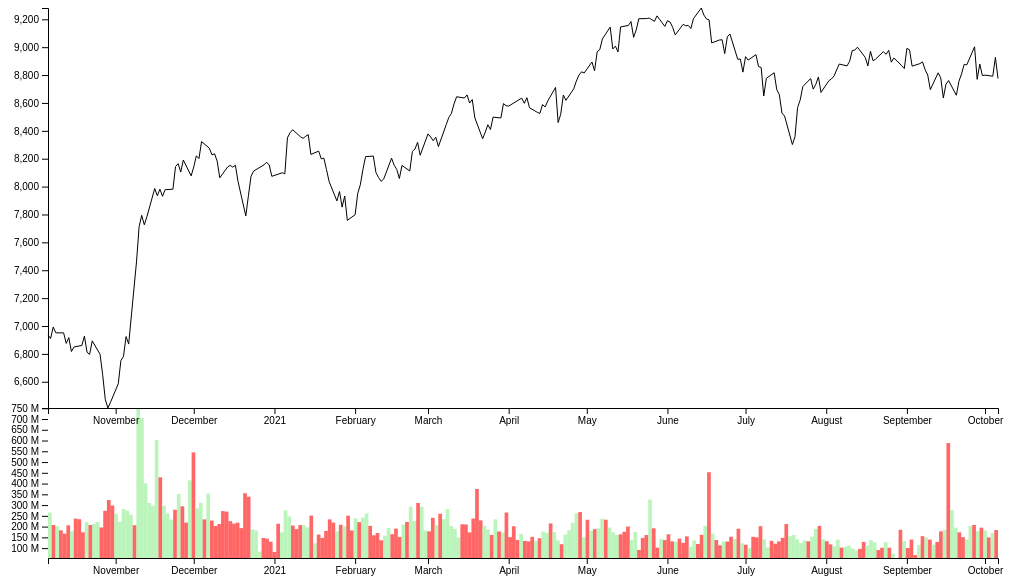
D3 v5 page, settled after 360 driven frames (6 s of simulated time); the page loaded 1 data file(s).


// ── main.js
// consts:
const margin = {
    top: 10,
    bottom: 40,
    left: 40, 
    right: 10
}

// como vamos a tener 2 gráficos, agrupamos las dimensiones en objetos para tenerlas más fáciles de controlar:
// así, el tamaño del svg será width.full, mientras que cuando necesite la del gráfico, será width.line (la del del líneas), 
// o width.volume (el de volumen)
width = {
    full: 1000
}
width.line = width.full - margin.left - margin.right
width.volume = width.full - margin.left - margin.right

height = {
    full: 600,
}
height.volume = 150
height.line = height.full - height.volume - margin.top - margin.bottom


// svg:
const svg = d3.select('#chart').append('svg').attr("width", width.full).attr("height", height.full).attr('id', "svg")
const lineElement = svg.append('g').attr('id', "lineElement").attr('transform', `translate(${margin.left}, ${0})`)
const volElement = svg.append('g').attr('id', "volElement").attr('transform', `translate(${margin.left}, ${height.line})`)

// scales (aqui vemos la ventaja de usar un solo objeto)
let x = d3.scaleBand().range([0, width.line])
let timeScale = d3.scaleTime().range([0, width.line]) // solo para el eje temporal, para los datos usaremos scaleBand
let y = d3.scaleLinear().range([height.line, 0])
let y1 = d3.scaleLinear().range([height.volume, 0])

// axes:
const axisGroup = svg.append('g').attr('id', "axisGroup")
const xAxisGroup = axisGroup.append('g').attr('id', "xAxisGroup").attr("transform", `translate(${margin.left}, ${height.line})`)
const xAxisGroup1 = axisGroup.append('g').attr('id', "xAxisGroup1").attr("transform", `translate(${margin.left}, ${height.line + height.volume})`)
const yAxisGroup = axisGroup.append('g').attr('id', "yAxisGroup").attr("transform", `translate(${margin.left}, ${0})`)
const yAxisGroup1 = axisGroup.append('g').attr('id', "yAxisGroup1").attr("transform", `translate(${margin.left}, ${height.line})`)

let xAxis = d3.axisBottom().scale(timeScale)
let xAxis1 = d3.axisBottom().scale(x)
let yAxis = d3.axisLeft().scale(y)
let yAxis1 = d3.axisLeft().scale(y1).tickFormat(x => `${x / 1000000} M`); 


//tooltip
const tipArea = svg.append('g').attr('id', "tipArea").attr('transform', `translate(${margin.left}, ${0})`)
let tooltipGroup = tipArea.append('g').attr('id', "tooltipGroup").attr('class', 'hidden')
let tipDot = tooltipGroup.append('circle').attr('id', "tipDot").attr('r', 5)
let crossX = tooltipGroup.append('line').attr('id', "crossX").attr('class', "lineTip tooltip")
let crossY = tooltipGroup.append('line').attr('id', "crossY").attr('class', "lineTip tooltip")
let dataBoxGroup = tooltipGroup.append('g').attr('id', "dataBoxGroup").attr('class', "tooltip databox")
let dataBoxWidth = 150
let dataBox = dataBoxGroup.append('rect').attr('id', "dataBox").attr('class', "tooltip databox").attr('width', dataBoxWidth).attr('height', 80)
let dataOpen = dataBoxGroup.append('text').attr('id', "tipDataOpen").attr('class', "tooltip databox data open").text("Open: ").append("tspan").attr('id', "dataBoxValOpen")
let dataClose = dataBoxGroup.append('text').attr('id', "tipDataClose").attr('class', "tooltip databox data close").text("Close: ").append("tspan").attr('id', "dataBoxValClose")
let dataHigh = dataBoxGroup.append('text').attr('id', "tipDataHigh").attr('class', "tooltip databox data high").text("High: ").append("tspan").attr('id', "dataBoxValHigh")
let dataLow = dataBoxGroup.append('text').attr('id', "tipDataLow").attr('class', "tooltip databox data low").text("Low: ").append("tspan").attr('id', "dataBoxValLow")

let backRect = tipArea.append('rect')
    .attr('id', "backRect")
    .attr('width', width.line)
    .attr('height', height.full - margin.top - margin.bottom)
    .attr('fill', "#FFF").style('opacity', 0)
svg.on('mousemove', showTooltip)
svg.on('mouseout', hideTooltip)


// data:
// la transformación de fecha solo sirve para asegurar el orden de los datos
// porque luego, al usar scaleBand, van a entrar como string otra vez

let data;
const formatDate = d3.timeParse("%d/%m/%Y");
d3.csv('ibex.csv').then(_data => {
    _data.map(d => {
        d.close = +d.close
        d.open = +d.open
        d.high = +d.high
        d.low = +d.low
        d.volume = +d.volume
        d.date = formatDate(d.date)
    })
    data = _data.sort(function(a, b) {
        return a.date - b.date
    })
    console.log(data);

    timeScale.domain(d3.extent(data.map(d => d.date)))    
    x.domain(data.map(d => `${d.date.getFullYear()}/${d.date.getMonth() + 1}/${d.date.getDate()}`))
    y.domain(d3.extent(data.map(d => d.close)))
    y1.domain(d3.extent(data.map(d => d.volume)))

    xAxisGroup.call(xAxis)
    xAxisGroup1.call(xAxis) // usamos el mismo porque mola más, pero para el gráfico usamos la otra escala que para eso la hemos hecho.

    yAxisGroup.call(yAxis)
    yAxisGroup1.call(yAxis1)
    yAxisGroup1.select('.domain').remove()

    // data binding:
    line = lineElement.datum(data)
    line.append('path')
        .attr('class', 'line')
        .attr('d', d3.line().x(d => timeScale(d.date)).y(d => y(d.close)))

    volume = volElement.selectAll('rect').data(data)
    volume.enter().append('rect')
        .attr('class', d => `volBar ${d.close >= d.open ? "up" : "down"}`)
        .attr('x', d => x(`${d.date.getFullYear()}/${d.date.getMonth() + 1}/${d.date.getDate()}`))
        .attr('y', d => y1(d.volume))
        .attr('width', x.bandwidth())
        .attr('height', d => height.volume - y1(d.volume))

    console.log()
})

let findX = d3.scaleLinear().domain([margin.left, width.full]).range([0, 1])
function showTooltip() {
    mouse = d3.event
    // show:
    tooltipGroup.classed('hidden', false)

    //
    index = Math.round(findX(mouse.x) * data.length)
    val = data[index]

    //
    mx = timeScale(val.date)
    my = y(val.close)

    //
    tipDot.attr('transform', `translate(${mx}, ${my})`)
    crossX.attr('x1', mx).attr('x2', mx).attr('y1', 0).attr('y2', height.line + height.volume)
    crossY.attr('x1', 0).attr('x2', width.line).attr('y1', my).attr('y2', my)
    
    xAdd = mouse.x + dataBoxWidth + 10 >= width.line ? - (dataBoxWidth + 10) : 10
    dataBoxGroup.attr('transform', `translate(${mx + xAdd}, ${my + 10})`)
    d3.select("text#tipDataOpen").attr('transform', `translate(${5}, ${12})`)
    d3.select("text#tipDataClose").attr('transform', `translate(${5}, ${32})`)
    d3.select("text#tipDataHigh").attr('transform', `translate(${5}, ${52})`)
    d3.select("text#tipDataLow").attr('transform', `translate(${5}, ${72})`)
    dataOpen.text(val.open)
    dataClose.text(val.close)
    dataHigh.text(val.high)
    dataLow.text(val.low)
}

function hideTooltip() {
    // hide:
    tooltipGroup.classed('hidden', true)
}


### data: ibex.csv
date, open, high, low, close, volume
06/10/2020, 6860, 6975, 6839, 6936, 265233500
07/10/2020, 6920, 6953, 6887, 6910, 207416200
08/10/2020, 6953, 7019, 6952, 6993, 202093000
09/10/2020, 6993, 7025, 6937, 6951, 182746300
12/10/2020, 6969, 6980, 6925, 6951, 167258200
13/10/2020, 6945, 6961, 6855, 6875, 205874300
14/10/2020, 6880, 6947, 6846, 6917, 178694400
15/10/2020, 6840, 6842, 6763, 6817, 237247000
16/10/2020, 6852, 6877, 6785, 6850, 234162000
19/10/2020, 6882, 6933, 6816, 6860, 173622600
20/10/2020, 6835, 6972, 6827, 6927, 221477800
21/10/2020, 6962, 6962, 6806, 6812, 207333200
22/10/2020, 6775, 6840, 6709, 6797, 212045300
23/10/2020, 6802, 6902, 6792, 6893, 221927800
26/10/2020, 6798, 6904, 6790, 6797, 195991200
27/10/2020, 6845, 6847, 6647, 6651, 273169200
28/10/2020, 6561, 6564, 6423, 6474, 323758000
29/10/2020, 6468, 6514, 6330, 6412, 298195700
30/10/2020, 6351, 6462, 6345, 6452, 260708300
02/11/2020, 6481, 6591, 6396, 6586, 222245200
03/11/2020, 6636, 6761, 6609, 6752, 281852500
04/11/2020, 6617, 6791, 6564, 6782, 274816200
05/11/2020, 6834, 6948, 6814, 6924, 255824700
06/11/2020, 6891, 6940, 6829, 6870, 206308100
09/11/2020, 6972, 7535, 6946, 7459, 751200600
10/11/2020, 7447, 7720, 7440, 7711, 705610500
11/11/2020, 7734, 7805, 7676, 7794, 401246900
12/11/2020, 7722, 7773, 7688, 7726, 309657400
13/11/2020, 7699, 7823, 7686, 7784, 297808600
16/11/2020, 7906, 8102, 7879, 7986, 601880600
17/11/2020, 7979, 7979, 7836, 7934, 428970100
18/11/2020, 7914, 7994, 7889, 7982, 296385800
19/11/2020, 7907, 7979, 7864, 7930, 261607300
20/11/2020, 7939, 8001, 7920, 7978, 232651500
23/11/2020, 8029, 8067, 7972, 7981, 278313000
24/11/2020, 8052, 8143, 8045, 8143, 351639600
25/11/2020, 8172, 8200, 8084, 8165, 294450000
26/11/2020, 8185, 8185, 8087, 8105, 218317400
27/11/2020, 8069, 8191, 8054, 8191, 415126100
30/11/2020, 8131, 8165, 8075, 8077, 544905000
01/12/2020, 8113, 8176, 8100, 8141, 284946100
02/12/2020, 8111, 8226, 8104, 8221, 310837500
03/12/2020, 8208, 8223, 8155, 8201, 233469300
04/12/2020, 8201, 8323, 8197, 8323, 352968100
07/12/2020, 8283, 8296, 8226, 8276, 228160200
08/12/2020, 8262, 8274, 8206, 8228, 202823300
09/12/2020, 8262, 8293, 8223, 8235, 212038900
10/12/2020, 8260, 8284, 8125, 8182, 272111500
11/12/2020, 8148, 8151, 7978, 8063, 269809400
14/12/2020, 8160, 8222, 8140, 8141, 225309600
15/12/2020, 8153, 8167, 8100, 8152, 213877000
16/12/2020, 8166, 8210, 8104, 8140, 218432700
17/12/2020, 8165, 8181, 8110, 8153, 193099700
18/12/2020, 8114, 8159, 8037, 8037, 355173100
21/12/2020, 7861, 7872, 7664, 7790, 339116800
22/12/2020, 7822, 7942, 7818, 7934, 187112500
23/12/2020, 7949, 8084, 7940, 8074, 183108500
24/12/2020, 8101, 8112, 8073, 8112, 83708200
28/12/2020, 8179, 8192, 8122, 8156, 147457600
29/12/2020, 8203, 8226, 8167, 8175, 143794800
... 198 more rows